Run: headless pygame with SDL's dummy video driver; simulated clock (each Clock.tick advances the game by its frame time, no real sleeping); random seed 0; keys injected as events and as key.get_pressed() state; mouse plan: one left click at the window centre at the start of phase 2, then a move to the lower-right quarter at the start of phase 3.
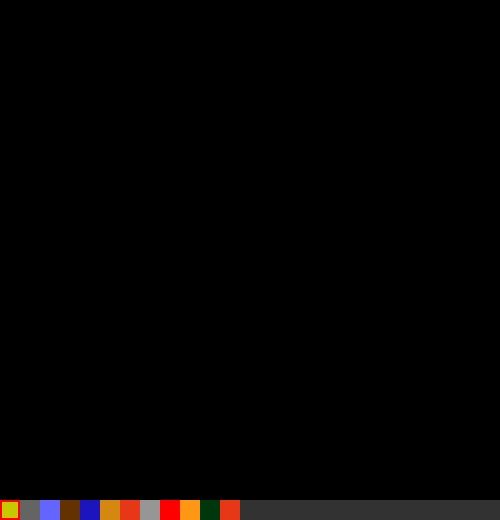
Frame 1 of 4 · flips 1–60 · no input
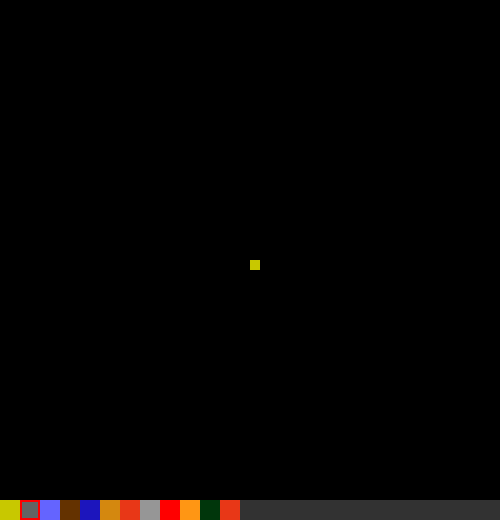
Frame 2 of 4 · flips 61–180 · clicked the window centre · tapped SPACE, RETURN · held RIGHT (→), D
Frame 3 of 4 · flips 181–300 · moved the mouse to the lower-right quarter · held DOWN (↓), S · screen unchanged from frame 2, image omitted
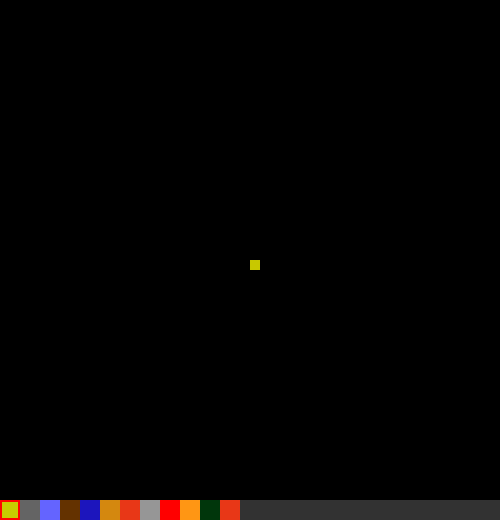
Frame 4 of 4 · flips 301–420 · held LEFT (←), A, UP (↑), W

The pygame program that drew these frames:

import pygame
from pygame.locals import *
import random

# Initialize pygame
pygame.init()

# Constants
SCREEN_WIDTH = 50
SCREEN_HEIGHT = 50
SCALING = 10

screen = pygame.display.set_mode((SCREEN_WIDTH * SCALING, SCREEN_HEIGHT * SCALING + SCALING * 2))

pygame.display.set_caption('Sand Simulation')

def draw_particle(particle):
    pygame.draw.rect(screen, particle.color, (particle.x * SCALING, particle.y * SCALING, SCALING, SCALING))

id = 0
particles = {}

def add_particle(particle):
    global particles
    key = (particle.x, particle.y)
    particles[key] = particle

def get_particle(x, y):
    global particles
    key = (x, y)
    return particles.get(key, None)

def remove_particle(x, y):
    global particles
    key = (x, y)
    if key in particles:
        del particles[key]

def CursorLocation(actual_x, actual_y):
    return actual_x // SCALING, actual_y // SCALING

def BrushStroke(x, y, particle_name):
    if particle_name == "Air":
        remove_particle(x, y)
    else:
        Particle.spawn(x, y, particle_name)

class Particle:
    def __init__(self, x, y, name, id, color, lifetime, burning, state):
        self.x = x
        self.y = y
        self.name = name
        self.id = id
        self.color = color
        self.lifetime = lifetime
        self.burning = burning
        self.state = state

    @classmethod
    def spawn(cls, x, y, name):
        global id
        id += 1
        initial_color = PD[name].color
        initial_lifetime = PD[name].lifetime
        burning = PD[name].burning
        state = PD[name].state

        if initial_lifetime != -1:
            # between 80% and 100% 
            lifetime_modifyer = random.random() * 0.2 + 0.8
            initial_lifetime = int(initial_lifetime * lifetime_modifyer)
            r = int(initial_color[0] * lifetime_modifyer)
            g = int(initial_color[1] * lifetime_modifyer)
            b = int(initial_color[2] * lifetime_modifyer)
            initial_color = (r, g, b)
        
        # add newly spawned particle to the particles dictionary
        particle = cls(x, y, name, id, initial_color, initial_lifetime, burning, state)
        add_particle(particle)
        return particle

class Hotbar:
    def __init__(self, particle_types):
        self.particle_types = particle_types
        self.selected_particle = 0
        self.selected_particle_name = self.particle_types[self.selected_particle]  # Directly get name from the list
        self.brush_size = 1

    def change_brush_size(self, increment):
        if 0 < self.brush_size + increment < 10:
            self.brush_size += increment

    def select_next_block(self):
        self.selected_particle = (self.selected_particle + 1) % (len(self.particle_types))
        self.selected_particle_name = self.particle_types[self.selected_particle]

    def select_previous_block(self):
        self.selected_particle = (self.selected_particle - 1) % (len(self.particle_types))
        self.selected_particle_name = self.particle_types[self.selected_particle]

    def draw(self, screen):
        y_offset = SCREEN_HEIGHT * SCALING  # This will place it right below the game screen
        hotbar_rect = pygame.Rect(0, y_offset, SCREEN_WIDTH * SCALING, 2 * SCALING)
        pygame.draw.rect(screen, (50, 50, 50), hotbar_rect)

        for i, name in enumerate(self.particle_types):
            block_rect = pygame.Rect(i * SCALING * 2, y_offset, SCALING * 2, SCALING * 2)
            pygame.draw.rect(screen, PD[name].color, block_rect)

            if i == self.selected_particle:
                selected_block_rect_outer = pygame.Rect(i * SCALING * 2, y_offset, SCALING * 2, SCALING * 2)
                pygame.draw.rect(screen, (255, 0, 0), selected_block_rect_outer, 2)



# Particle Dictionary
PD = {
    "Sand":                 Particle(None, None, "Sand", None, (200, 200, 0), -1, False, "Solid"),
    "Rock":                 Particle(None, None, "Rock", None, (100, 100, 100), -1, False, "Solid"),
    "Water":                Particle(None, None, "Water", None, (100, 100, 255), -1, False, "Liquid"),
    "Wood":                 Particle(None, None, "Wood", None, (100, 50, 0), -1, False, "Solid"),
    "Water Source":         Particle(None, None, "Water Source", None, (28, 21, 189), -1, False, "Solid"),
    "Sand Source":          Particle(None, None, "Sand Source", None, (212, 136, 15), -1, False, "Solid"),
    "Fire":                 Particle(None, None, "Fire", None, (232, 55, 23), 200, True, "Solid"),
    "Smoke":                Particle(None, None, "Smoke", None, (150, 150, 150), 100, False, "Gas"),
    "TNT":                  Particle(None, None, "TNT", None, (255, 0, 0), -1, False, "Solid"),
    "Explosion Particle":   Particle(None, None, "Explosion Particle", None, (255, 150, 20), 10, False, "Gas"),
    "Fuse":                 Particle(None, None, "Fuse", None, (0, 54, 11), -1, False, "Solid"),
    "Lit Fuse":             Particle(None, None, "Lit Fuse", None, (232, 55, 23), 50, True, "Solid")
}

# Bresenham's Line Algorithm to draw a line between two points
def bresenham_line(x0, y0, x1, y1):
    points = []
    dx = abs(x1 - x0)
    dy = abs(y1 - y0)
    sx = 1 if x0 < x1 else -1
    sy = 1 if y0 < y1 else -1
    err = dx - dy

    while True:
        points.append((x0, y0))
        if x0 == x1 and y0 == y1:
            break
        e2 = 2 * err
        if e2 > -dy:
            err -= dy
            x0 += sx
        if e2 < dx:
            err += dx
            y0 += sy

    return points

def main():
    running = True
    simulation_running = False  # This variable will toggle with the SPACE key
    drawing = False
    erasing = False
    prev_coord = None
    
    block_types = list(PD.keys())  
    hotbar = Hotbar(block_types)

    while running:
        screen.fill((0, 0, 0))
        particle_type = hotbar.selected_particle_name
        
        # Draw all particles
        for particle in particles.values():
            draw_particle(particle)
        
        for event in pygame.event.get():
            if event.type == QUIT:
                running = False
            elif event.type == pygame.KEYDOWN:
                if event.key == pygame.K_SPACE:
                    simulation_running = not simulation_running
                elif event.key == pygame.K_RIGHT:
                    hotbar.select_next_block()
                elif event.key == pygame.K_LEFT:
                    hotbar.select_previous_block()
                elif event.key == pygame.K_UP:
                    hotbar.change_brush_size(1)
                elif event.key == pygame.K_DOWN:
                    hotbar.change_brush_size(-1)
            elif event.type == pygame.MOUSEWHEEL:
                if event.y == 1:
                    hotbar.select_next_block()
                elif event.y == -1:
                    hotbar.select_previous_block()
            elif event.type == MOUSEBUTTONDOWN:
                mouseX, mouseY = event.pos
                gridX, gridY = mouseX // SCALING, mouseY // SCALING
                prev_coord = (gridX, gridY)

                if event.button == 1:  # Left mouse button
                    drawing = True
                    Particle.spawn(gridX, gridY, particle_type)

                elif event.button == 3:  # Right mouse button
                    erasing = True
                    remove_particle(gridX, gridY)
            elif event.type == MOUSEBUTTONUP:
                if event.button == 1:
                    drawing = False
                elif event.button == 3:
                    erasing = False
                prev_coord = None
            elif event.type == MOUSEMOTION and prev_coord:
                mouseX, mouseY = event.pos
                gridX, gridY = mouseX // SCALING, mouseY // SCALING

                if drawing:
                    for coord in bresenham_line(prev_coord[0], prev_coord[1], gridX, gridY):
                        Particle.spawn(coord[0], coord[1], particle_type)

                if erasing:
                    for coord in bresenham_line(prev_coord[0], prev_coord[1], gridX, gridY):
                        remove_particle(coord[0], coord[1])

                prev_coord = (gridX, gridY)

        hotbar.draw(screen)
        pygame.display.flip()
    pygame.quit()

if __name__ == "__main__":
    main()
